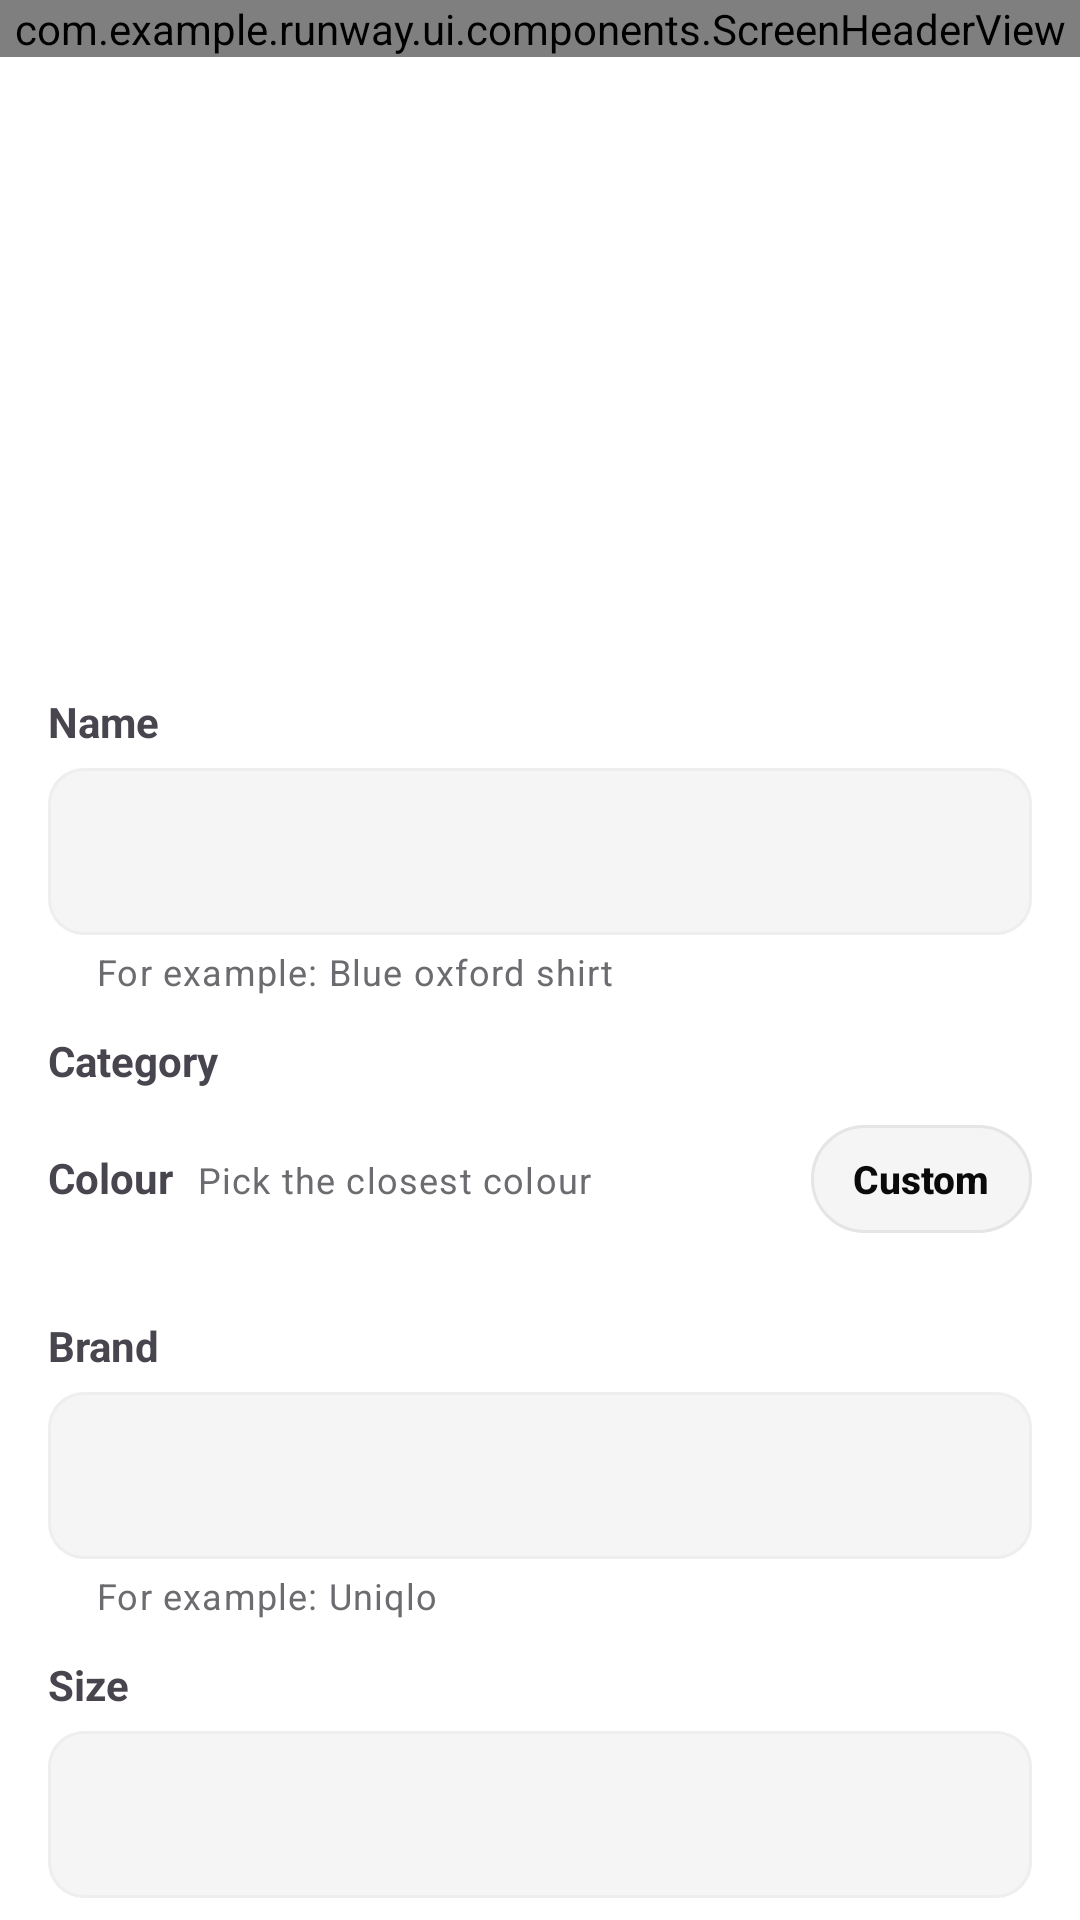

Here is an Android app screen rendered from its layout file. Give the layout XML and the strings, colors and styles it references.
<!-- AndroidManifest.xml: application theme Theme.Runway -->
<!-- res/layout/fragment_tag_item.xml -->
<?xml version="1.0" encoding="utf-8"?>
<androidx.core.widget.NestedScrollView
    xmlns:android="http://schemas.android.com/apk/res/android"
    xmlns:app="http://schemas.android.com/apk/res-auto"
    android:layout_width="match_parent"
    android:layout_height="match_parent"
    android:fillViewport="true">

    <LinearLayout
        android:layout_width="match_parent"
        android:layout_height="wrap_content"
        android:orientation="vertical">

        <com.example.runway.ui.components.ScreenHeaderView
            android:id="@+id/tagHeader"
            android:layout_width="match_parent"
            android:layout_height="wrap_content" />

        <ImageView
            android:id="@+id/tagPreview"
            android:layout_width="match_parent"
            android:layout_height="200dp"
            android:contentDescription="@string/rw_cutout_preview_description"
            android:padding="16dp"
            android:scaleType="fitCenter" />

        <TextView
            android:layout_width="match_parent"
            android:layout_height="wrap_content"
            android:labelFor="@+id/tagNameInput"
            android:paddingHorizontal="16dp"
            android:paddingTop="12dp"
            android:text="@string/rw_tag_name_label"
            android:textStyle="bold" />

        <com.google.android.material.textfield.TextInputLayout
            android:id="@+id/tagNameLayout"
            android:layout_width="match_parent"
            android:layout_height="wrap_content"
            android:layout_marginHorizontal="16dp"
            android:layout_marginTop="@dimen/rw_space_6"
            app:helperText="@string/rw_tag_name_example"
            app:hintEnabled="false">

            <com.google.android.material.textfield.TextInputEditText
                android:id="@+id/tagNameInput"
                android:layout_width="match_parent"
                android:layout_height="wrap_content"
                android:inputType="textCapWords" />
        </com.google.android.material.textfield.TextInputLayout>

        <TextView
            android:layout_width="match_parent"
            android:layout_height="wrap_content"
            android:paddingHorizontal="16dp"
            android:paddingTop="12dp"
            android:text="@string/rw_tag_category"
            android:textStyle="bold" />

        <com.google.android.material.chip.ChipGroup
            android:id="@+id/tagCategoryGroup"
            android:layout_width="match_parent"
            android:layout_height="wrap_content"
            android:paddingHorizontal="16dp"
            app:selectionRequired="true"
            app:singleSelection="true" />

        <LinearLayout
            android:layout_width="match_parent"
            android:layout_height="wrap_content"
            android:orientation="horizontal"
            android:paddingHorizontal="16dp"
            android:paddingTop="12dp">

            <TextView
                android:layout_width="wrap_content"
                android:layout_height="wrap_content"
                android:text="@string/rw_tag_colour_label"
                android:textStyle="bold" />

            <TextView
                android:id="@+id/tagColourName"
                android:layout_width="0dp"
                android:layout_weight="1"
                android:layout_height="wrap_content"
                android:layout_marginStart="@dimen/rw_space_8"
                android:text="@string/rw_tag_colour_none"
                android:textAppearance="@style/TextAppearance.Runway.Caption" />

            
            <com.google.android.material.button.MaterialButton
                android:id="@+id/tagColourAdd"
                style="@style/Widget.Runway.Button.Secondary.Small"
                android:layout_width="wrap_content"
                android:layout_height="wrap_content"
                android:text="@string/rw_colour_picker_add" />
        </LinearLayout>

        
        <HorizontalScrollView
            android:layout_width="match_parent"
            android:layout_height="wrap_content"
            android:layout_marginTop="8dp"
            android:clipToPadding="false"
            android:paddingHorizontal="16dp"
            android:scrollbars="none">

            <LinearLayout
                android:id="@+id/tagColourPalette"
                android:layout_width="wrap_content"
                android:layout_height="wrap_content"
                android:orientation="horizontal"
                android:paddingVertical="4dp" />
        </HorizontalScrollView>

        <TextView
            android:layout_width="match_parent"
            android:layout_height="wrap_content"
            android:labelFor="@+id/tagBrandInput"
            android:paddingHorizontal="16dp"
            android:paddingTop="12dp"
            android:text="@string/rw_tag_brand_label"
            android:textStyle="bold" />

        <com.google.android.material.textfield.TextInputLayout
            android:layout_width="match_parent"
            android:layout_height="wrap_content"
            android:layout_marginHorizontal="16dp"
            android:layout_marginTop="@dimen/rw_space_6"
            app:helperText="@string/rw_tag_brand_example"
            app:hintEnabled="false">

            <com.google.android.material.textfield.TextInputEditText
                android:id="@+id/tagBrandInput"
                android:layout_width="match_parent"
                android:layout_height="wrap_content"
                android:inputType="textCapWords"
                android:maxLength="60" />
        </com.google.android.material.textfield.TextInputLayout>

        <TextView
            android:layout_width="match_parent"
            android:layout_height="wrap_content"
            android:labelFor="@+id/tagSizeInput"
            android:paddingHorizontal="16dp"
            android:paddingTop="12dp"
            android:text="@string/rw_tag_size_label"
            android:textStyle="bold" />

        <com.google.android.material.textfield.TextInputLayout
            android:layout_width="match_parent"
            android:layout_height="wrap_content"
            android:layout_marginHorizontal="16dp"
            android:layout_marginTop="@dimen/rw_space_6"
            app:helperText="@string/rw_tag_size_example"
            app:hintEnabled="false">

            <com.google.android.material.textfield.TextInputEditText
                android:id="@+id/tagSizeInput"
                android:layout_width="match_parent"
                android:layout_height="wrap_content"
                android:inputType="textCapCharacters"
                android:maxLength="20" />
        </com.google.android.material.textfield.TextInputLayout>

        <TextView
            android:layout_width="match_parent"
            android:layout_height="wrap_content"
            android:labelFor="@+id/tagPriceInput"
            android:paddingHorizontal="16dp"
            android:paddingTop="12dp"
            android:text="@string/rw_tag_price_label"
            android:textStyle="bold" />

        <com.google.android.material.textfield.TextInputLayout
            android:id="@+id/tagPriceLayout"
            android:layout_width="match_parent"
            android:layout_height="wrap_content"
            android:layout_marginHorizontal="16dp"
            android:layout_marginTop="@dimen/rw_space_6"
            app:helperText="@string/rw_tag_price_example"
            app:hintEnabled="false">

            <com.google.android.material.textfield.TextInputEditText
                android:id="@+id/tagPriceInput"
                android:layout_width="match_parent"
                android:layout_height="wrap_content"
                android:inputType="numberDecimal" />
        </com.google.android.material.textfield.TextInputLayout>

        <TextView
            android:layout_width="match_parent"
            android:layout_height="wrap_content"
            android:paddingHorizontal="16dp"
            android:paddingTop="12dp"
            android:text="@string/rw_tag_wear_limit"
            android:textStyle="bold" />

        <LinearLayout
            android:layout_width="match_parent"
            android:layout_height="wrap_content"
            android:gravity="center_vertical"
            android:orientation="horizontal"
            android:paddingHorizontal="16dp"
            android:paddingTop="4dp">

            <com.google.android.material.button.MaterialButton
                android:id="@+id/tagWearLess"
                style="@style/Widget.Runway.Button.Icon"
                android:contentDescription="@string/rw_tag_wear_less"
                app:icon="@drawable/ic_rw_minus" />

            <TextView
                android:id="@+id/tagWearLimit"
                android:layout_width="48dp"
                android:layout_height="wrap_content"
                android:gravity="center"
                android:textAppearance="@style/TextAppearance.Runway.Display" />

            <com.google.android.material.button.MaterialButton
                android:id="@+id/tagWearMore"
                style="@style/Widget.Runway.Button.Icon"
                android:contentDescription="@string/rw_tag_wear_more"
                app:icon="@drawable/ic_rw_plus" />
        </LinearLayout>

        <TextView
            android:layout_width="match_parent"
            android:layout_height="wrap_content"
            android:paddingHorizontal="16dp"
            android:text="@string/rw_tag_wear_limit_hint"
            android:textAppearance="@style/TextAppearance.Runway.Caption" />

        <com.google.android.material.button.MaterialButton
            android:id="@+id/tagSaveButton"
            style="@style/Widget.Runway.Button"
            android:layout_width="match_parent"
            android:layout_height="wrap_content"
            android:layout_margin="16dp"
            android:text="@string/rw_tag_save" />

    </LinearLayout>
</androidx.core.widget.NestedScrollView>
<!-- resources referenced by this layout -->
<resources>
  <dimen name="rw_space_6">6dp</dimen>
  <dimen name="rw_space_8">8dp</dimen>
  <string name="rw_colour_picker_add">Custom</string>
  <string name="rw_cutout_preview_description">The garment with its background removed</string>
  <string name="rw_tag_brand_example">For example: Uniqlo</string>
  <string name="rw_tag_brand_label">Brand</string>
  <string name="rw_tag_category">Category</string>
  <string name="rw_tag_colour_label">Colour</string>
  <string name="rw_tag_colour_none">Pick the closest colour</string>
  <string name="rw_tag_name_example">For example: Blue oxford shirt</string>
  <string name="rw_tag_name_label">Name</string>
  <string name="rw_tag_price_example">For example: 349.99</string>
  <string name="rw_tag_price_label">Price</string>
  <string name="rw_tag_save">Save item</string>
  <string name="rw_tag_size_example">For example: M or 32</string>
  <string name="rw_tag_size_label">Size</string>
  <string name="rw_tag_wear_less">Fewer wears</string>
  <string name="rw_tag_wear_limit">Wears before washing</string>
  <string name="rw_tag_wear_limit_hint">You\'ll get a laundry reminder once it\'s been worn this many times.</string>
  <string name="rw_tag_wear_more">More wears</string>
  <dimen name="rw_button_height">44dp</dimen>
  <dimen name="rw_button_padding_horizontal">20dp</dimen>
  <style name="ShapeAppearance.Runway.Pill" parent="">
          <item name="cornerFamily">rounded</item>
          <item name="cornerSize">50%</item>
      </style>
  <dimen name="rw_icon_size">18dp</dimen>
  <color name="rw_ripple">#140A0A0B</color>
  <dimen name="rw_icon_button_size">40dp</dimen>
  <dimen name="rw_button_height_small">36dp</dimen>
  <dimen name="rw_button_padding_horizontal_small">14dp</dimen>
  <style name="TextAppearance.Runway.Button.Small" parent="TextAppearance.Runway.Button">
          <item name="android:textSize">13sp</item>
      </style>
  <dimen name="rw_icon_size_small">14dp</dimen>
  <color name="rw_accent">#FFCE0E2D</color>
  <color name="rw_on_accent">#FFFFFFFF</color>
  <color name="rw_accent_soft">#FFFDECEF</color>
  <color name="rw_bg">#FFFFFFFF</color>
  <color name="rw_fg">#FF0A0A0B</color>
  <color name="rw_muted">#FF6B6B70</color>
  <color name="rw_surface">#FFF5F5F6</color>
  <color name="rw_elevated">#FFFFFFFF</color>
  <color name="rw_border">#FFE5E5E7</color>
  <color name="rw_scrim">#730A0A0B</color>
  <style name="ShapeAppearance.Runway.LargeComponent" parent="ShapeAppearance.Material3.Corner.Large">
          <item name="cornerFamily">rounded</item>
          <item name="cornerSize">@dimen/rw_radius_sheet</item>
      </style>
  <style name="TextAppearance.Runway.Body" parent="TextAppearance.Material3.BodyMedium">
          <item name="android:textSize">14sp</item>
          <item name="android:textColor">?attr/colorOnSurface</item>
      </style>
  <dimen name="rw_border_width">1dp</dimen>
  <dimen name="rw_radius_input">12dp</dimen>
  <dimen name="rw_radius_card">16dp</dimen>
  <dimen name="rw_radius_sheet">24dp</dimen>
  <dimen name="rw_chip_height">32dp</dimen>
  <dimen name="rw_radius_pill">999dp</dimen>
  <dimen name="rw_space_12">12dp</dimen>
  <dimen name="rw_divider_height">1dp</dimen>
  <style name="Widget.Runway.Dialog.Title" parent="MaterialAlertDialog.Material3.Title.Text">
          <item name="android:textAppearance">@style/TextAppearance.Runway.Display.Dialog</item>
      </style>
  <style name="Widget.Runway.Dialog.Body" parent="MaterialAlertDialog.Material3.Body.Text">
          <item name="android:textAppearance">@style/TextAppearance.Runway.Secondary</item>
      </style>
  <style name="Widget.Runway.Dialog.Button.Neutral" parent="Widget.Runway.Dialog.Button">
          <item name="android:textColor">?attr/colorOnSurfaceVariant</item>
      </style>
  <style name="TextAppearance.Runway.Display.Dialog" parent="TextAppearance.Runway.Display">
          <item name="android:textSize">18sp</item>
      </style>
</resources>
